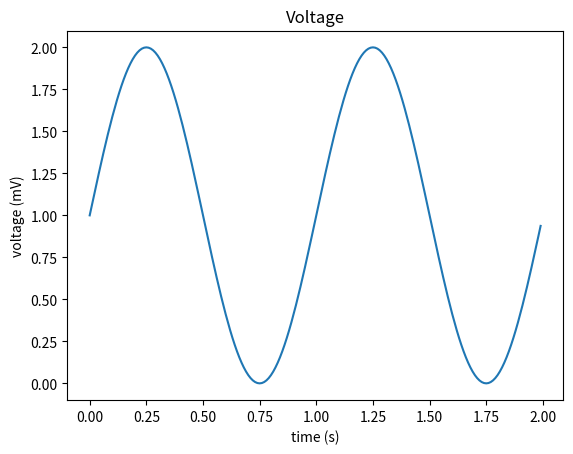

Reproduce this figure in Python.
# Matplotlib is a Python 2D plotting library with which you can generate plots,
# histograms, power spectra, bar charts, errorcharts, scatterplots, etc., 
# with just a few lines of code.
import matplotlib

# The	matplotlib.pyplot module provides a MATLAB-like plotting framework
import matplotlib.pyplot as plt

# NumPy is the fundamental package for scientific computing with Python
# It contains, among other things, a powerful N-dimensional array object
import numpy as np

# Note that in the following code we are going to use 
# the arange() from the numpy module because Python's builtin
# range() function only accepts integer numbers as parameters.

# Data for plotting
# (t, s) are the arrays of coordinates
t = np.arange(0.0, 2.0, 0.01)
s = 1 + np.sin(2 * np.pi * t)

# Get the Figure and Axes objects
fig, ax = plt.subplots()

# Plot the graph
ax.plot(t, s)

# Set descriptions for the graph
ax.set(title='Voltage', xlabel='time (s)', ylabel='voltage (mV)')

# Show the graph
plt.show()
